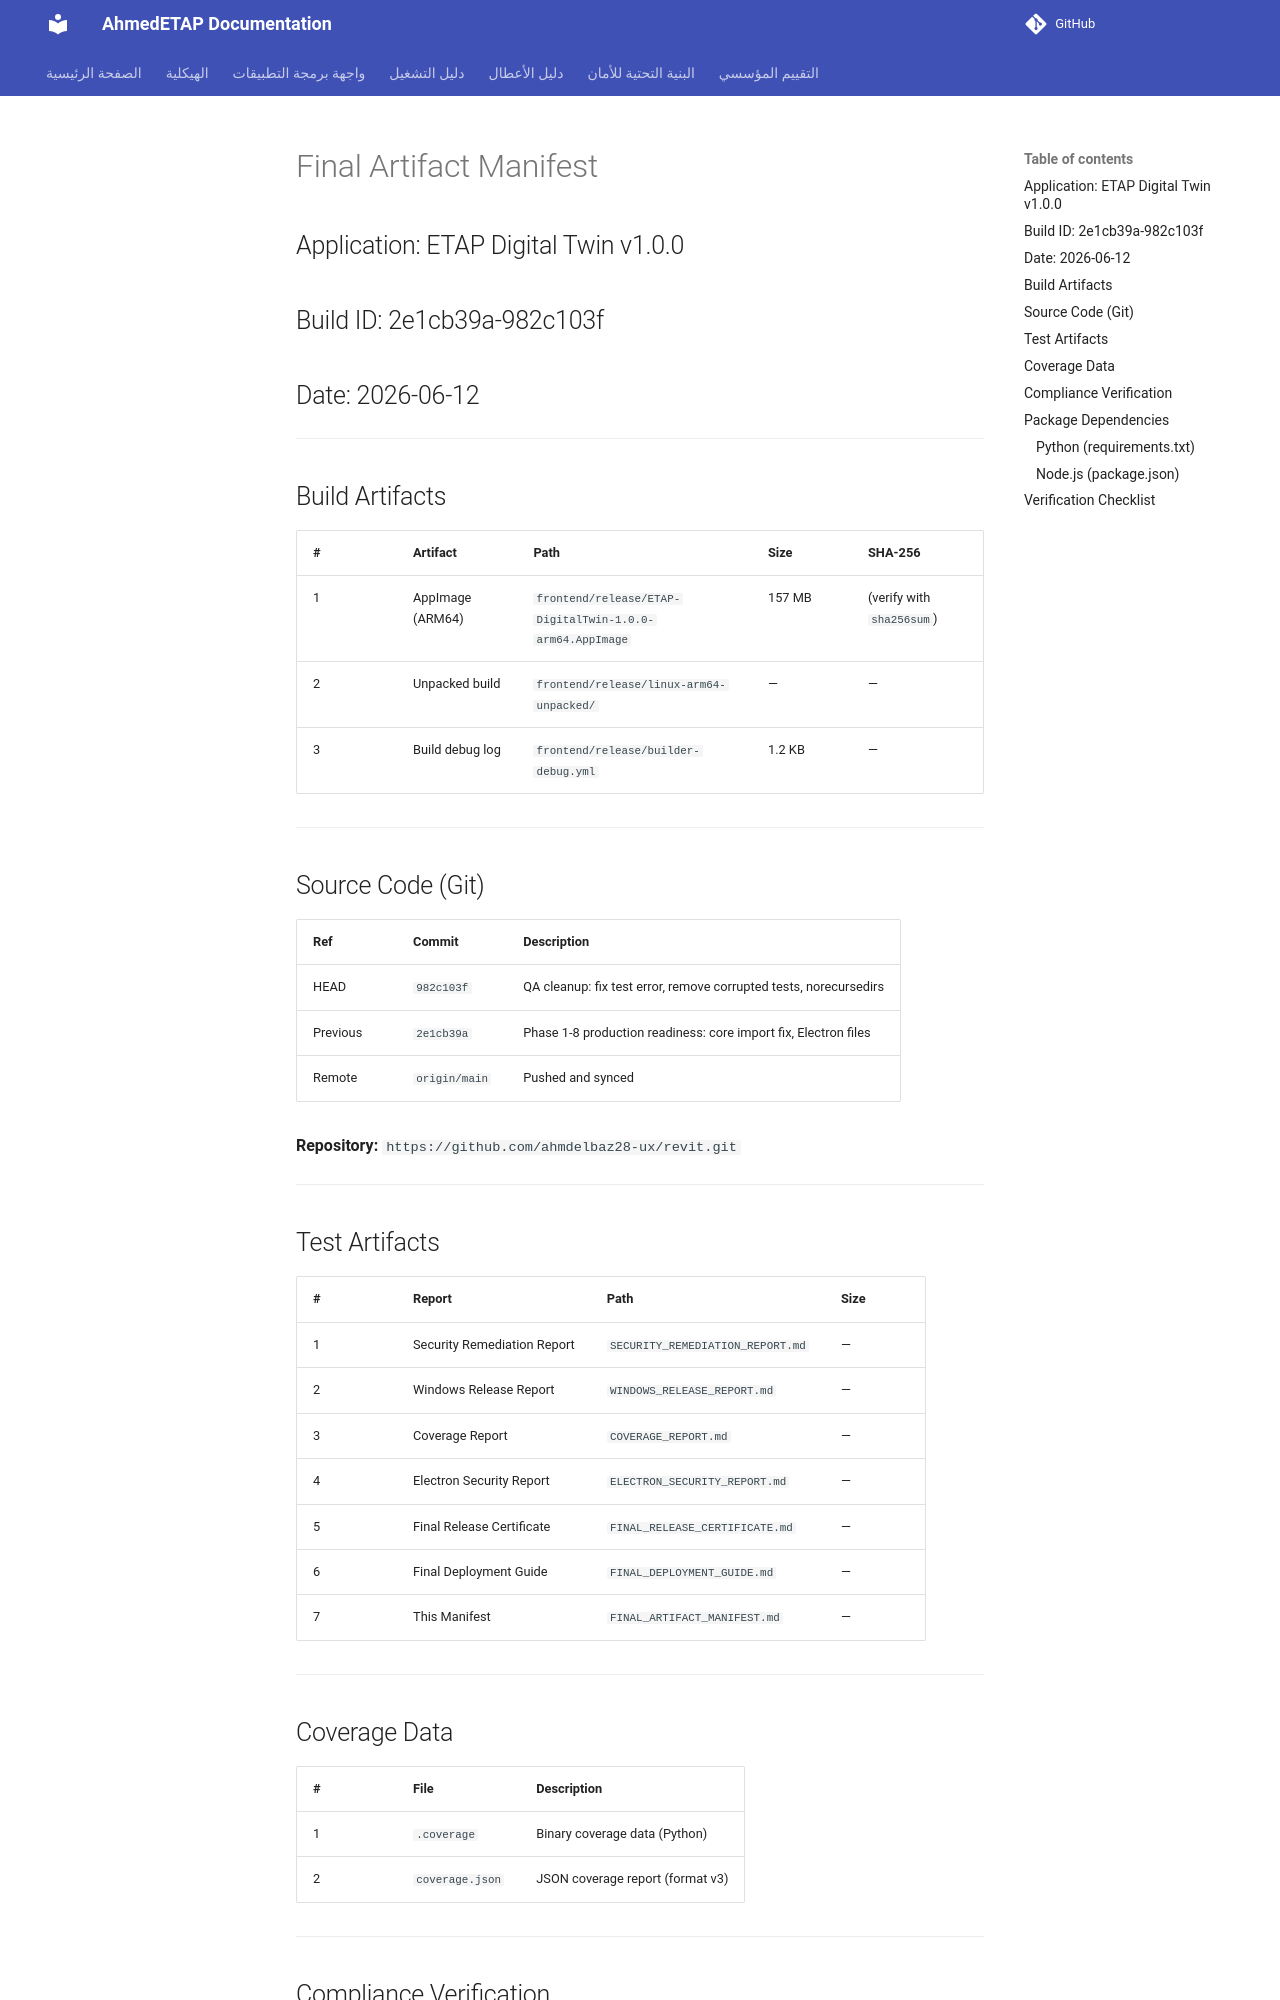

repository: ahmdelbaz28-ux/ETAP-AI-WORK- · page: generated/FINAL_ARTIFACT_MANIFEST/index.html · generator: mkdocs

# Final Artifact Manifest

## Application: ETAP Digital Twin v1.0.0
## Build ID: 2e1cb39a-982c103f
## Date: 2026-06-12

---

## Build Artifacts

| # | Artifact | Path | Size | SHA-256 |
|---|---------|------|------|---------|
| 1 | AppImage (ARM64) | `frontend/release/ETAP-DigitalTwin-1.0.0-arm64.AppImage` | 157 MB | (verify with `sha256sum`) |
| 2 | Unpacked build | `frontend/release/linux-arm64-unpacked/` | — | — |
| 3 | Build debug log | `frontend/release/builder-debug.yml` | 1.2 KB | — |

---

## Source Code (Git)

| Ref | Commit | Description |
|-----|--------|-------------|
| HEAD | `982c103f` | QA cleanup: fix test error, remove corrupted tests, norecursedirs |
| Previous | `2e1cb39a` | Phase 1-8 production readiness: core import fix, Electron files |
| Remote | `origin/main` | Pushed and synced |

**Repository:** `https://github.com/ahmdelbaz28-ux/revit.git`

---

## Test Artifacts

| # | Report | Path | Size |
|---|--------|------|------|
| 1 | Security Remediation Report | `SECURITY_REMEDIATION_REPORT.md` | — |
| 2 | Windows Release Report | `WINDOWS_RELEASE_REPORT.md` | — |
| 3 | Coverage Report | `COVERAGE_REPORT.md` | — |
| 4 | Electron Security Report | `ELECTRON_SECURITY_REPORT.md` | — |
| 5 | Final Release Certificate | `FINAL_RELEASE_CERTIFICATE.md` | — |
| 6 | Final Deployment Guide | `FINAL_DEPLOYMENT_GUIDE.md` | — |
| 7 | This Manifest | `FINAL_ARTIFACT_MANIFEST.md` | — |

---

## Coverage Data

| # | File | Description |
|---|------|-------------|
| 1 | `.coverage` | Binary coverage data (Python) |
| 2 | `coverage.json` | JSON coverage report (format v3) |

---
